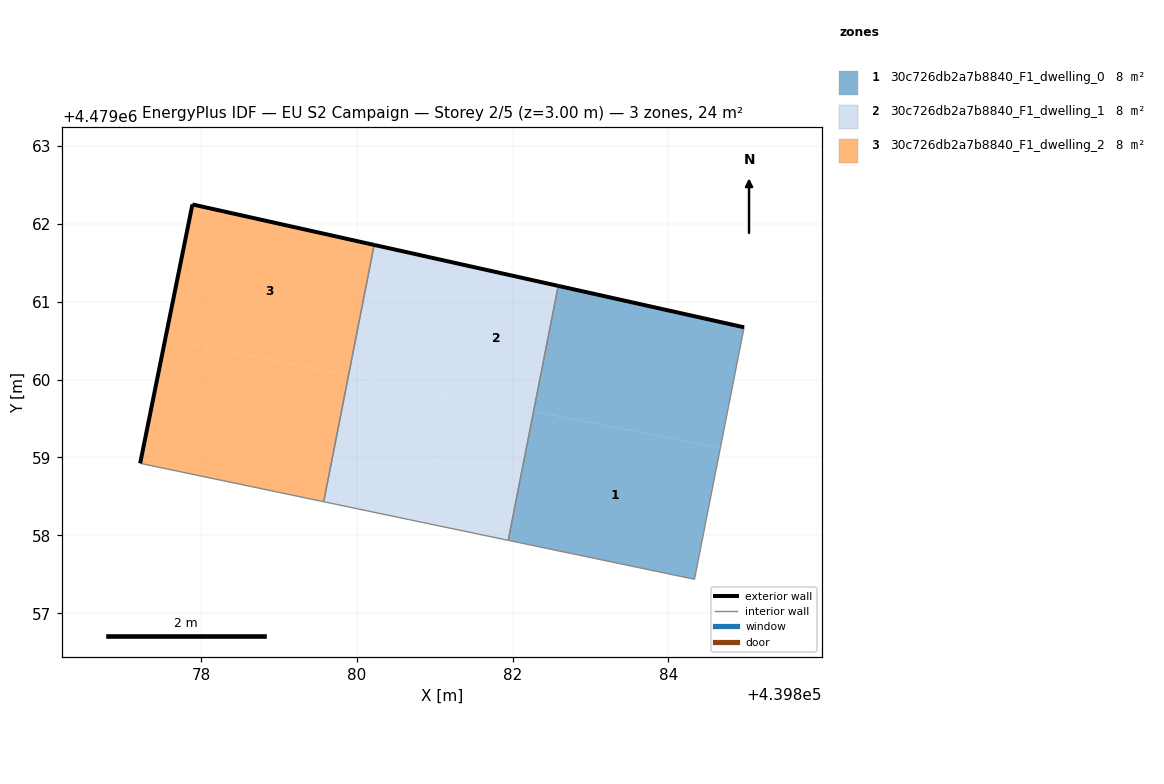
=== STOREY PLAN SPEC (per zone: floor XY polygon, exterior-wall plan segments, windows/doors) ===
zone 1: 30c726db2a7b8840_F1_dwelling_0  (8.1 m²)
  floor: (439884.66, 4479059.12) (439884.97, 4479060.67) (439882.58, 4479061.20) (439882.27, 4479059.59)
  floor: (439884.33, 4479057.44) (439884.66, 4479059.12) (439882.27, 4479059.59) (439881.94, 4479057.94)
  exterior wall: (439882.58, 4479061.20) – (439884.97, 4479060.67)  [2.4 m]
  interior walls: 3
zone 2: 30c726db2a7b8840_F1_dwelling_1  (8.1 m²)
  floor: (439882.27, 4479059.59) (439882.58, 4479061.20) (439881.33, 4479061.48) (439881.01, 4479059.84)
  floor: (439881.01, 4479059.84) (439881.33, 4479061.48) (439880.22, 4479061.73) (439879.89, 4479060.06)
  floor: (439881.94, 4479057.94) (439882.27, 4479059.59) (439881.15, 4479059.81) (439880.82, 4479058.17)
  floor: (439880.82, 4479058.17) (439881.15, 4479059.81) (439879.89, 4479060.06) (439879.57, 4479058.43)
  exterior wall: (439880.22, 4479061.73) – (439882.58, 4479061.20)  [2.4 m]
  interior walls: 3
zone 3: 30c726db2a7b8840_F1_dwelling_2  (8.1 m²)
  floor: (439879.89, 4479060.06) (439880.22, 4479061.73) (439877.89, 4479062.25) (439877.54, 4479060.52)
  floor: (439879.57, 4479058.43) (439879.89, 4479060.06) (439877.54, 4479060.52) (439877.22, 4479058.92)
  exterior wall: (439877.22, 4479058.92) – (439877.89, 4479062.25)  [3.4 m]
  exterior wall: (439877.89, 4479062.25) – (439880.22, 4479061.73)  [2.4 m]
  interior walls: 2

=== DERIVED (storey summary) ===
Building: EU S2 Campaign
Storey: 2 of 5  (floor level z = 3.00 m)
Storey gross floor area: 24.3 m²
Zones on this storey: 3
  - 30c726db2a7b8840_F1_dwelling_0: floor 8.1 m²; exterior wall 2.4 m (7.3 m²); WWR 0.0%
  - 30c726db2a7b8840_F1_dwelling_1: floor 8.1 m²; exterior wall 2.4 m (7.3 m²); WWR 0.0%
  - 30c726db2a7b8840_F1_dwelling_2: floor 8.1 m²; exterior wall 5.8 m (17.3 m²); WWR 0.0%
Zone adjacency (shared interzone walls):
  - 30c726db2a7b8840_F1_dwelling_0 ↔ 30c726db2a7b8840_F1_dwelling_1
  - 30c726db2a7b8840_F1_dwelling_1 ↔ 30c726db2a7b8840_F1_dwelling_2